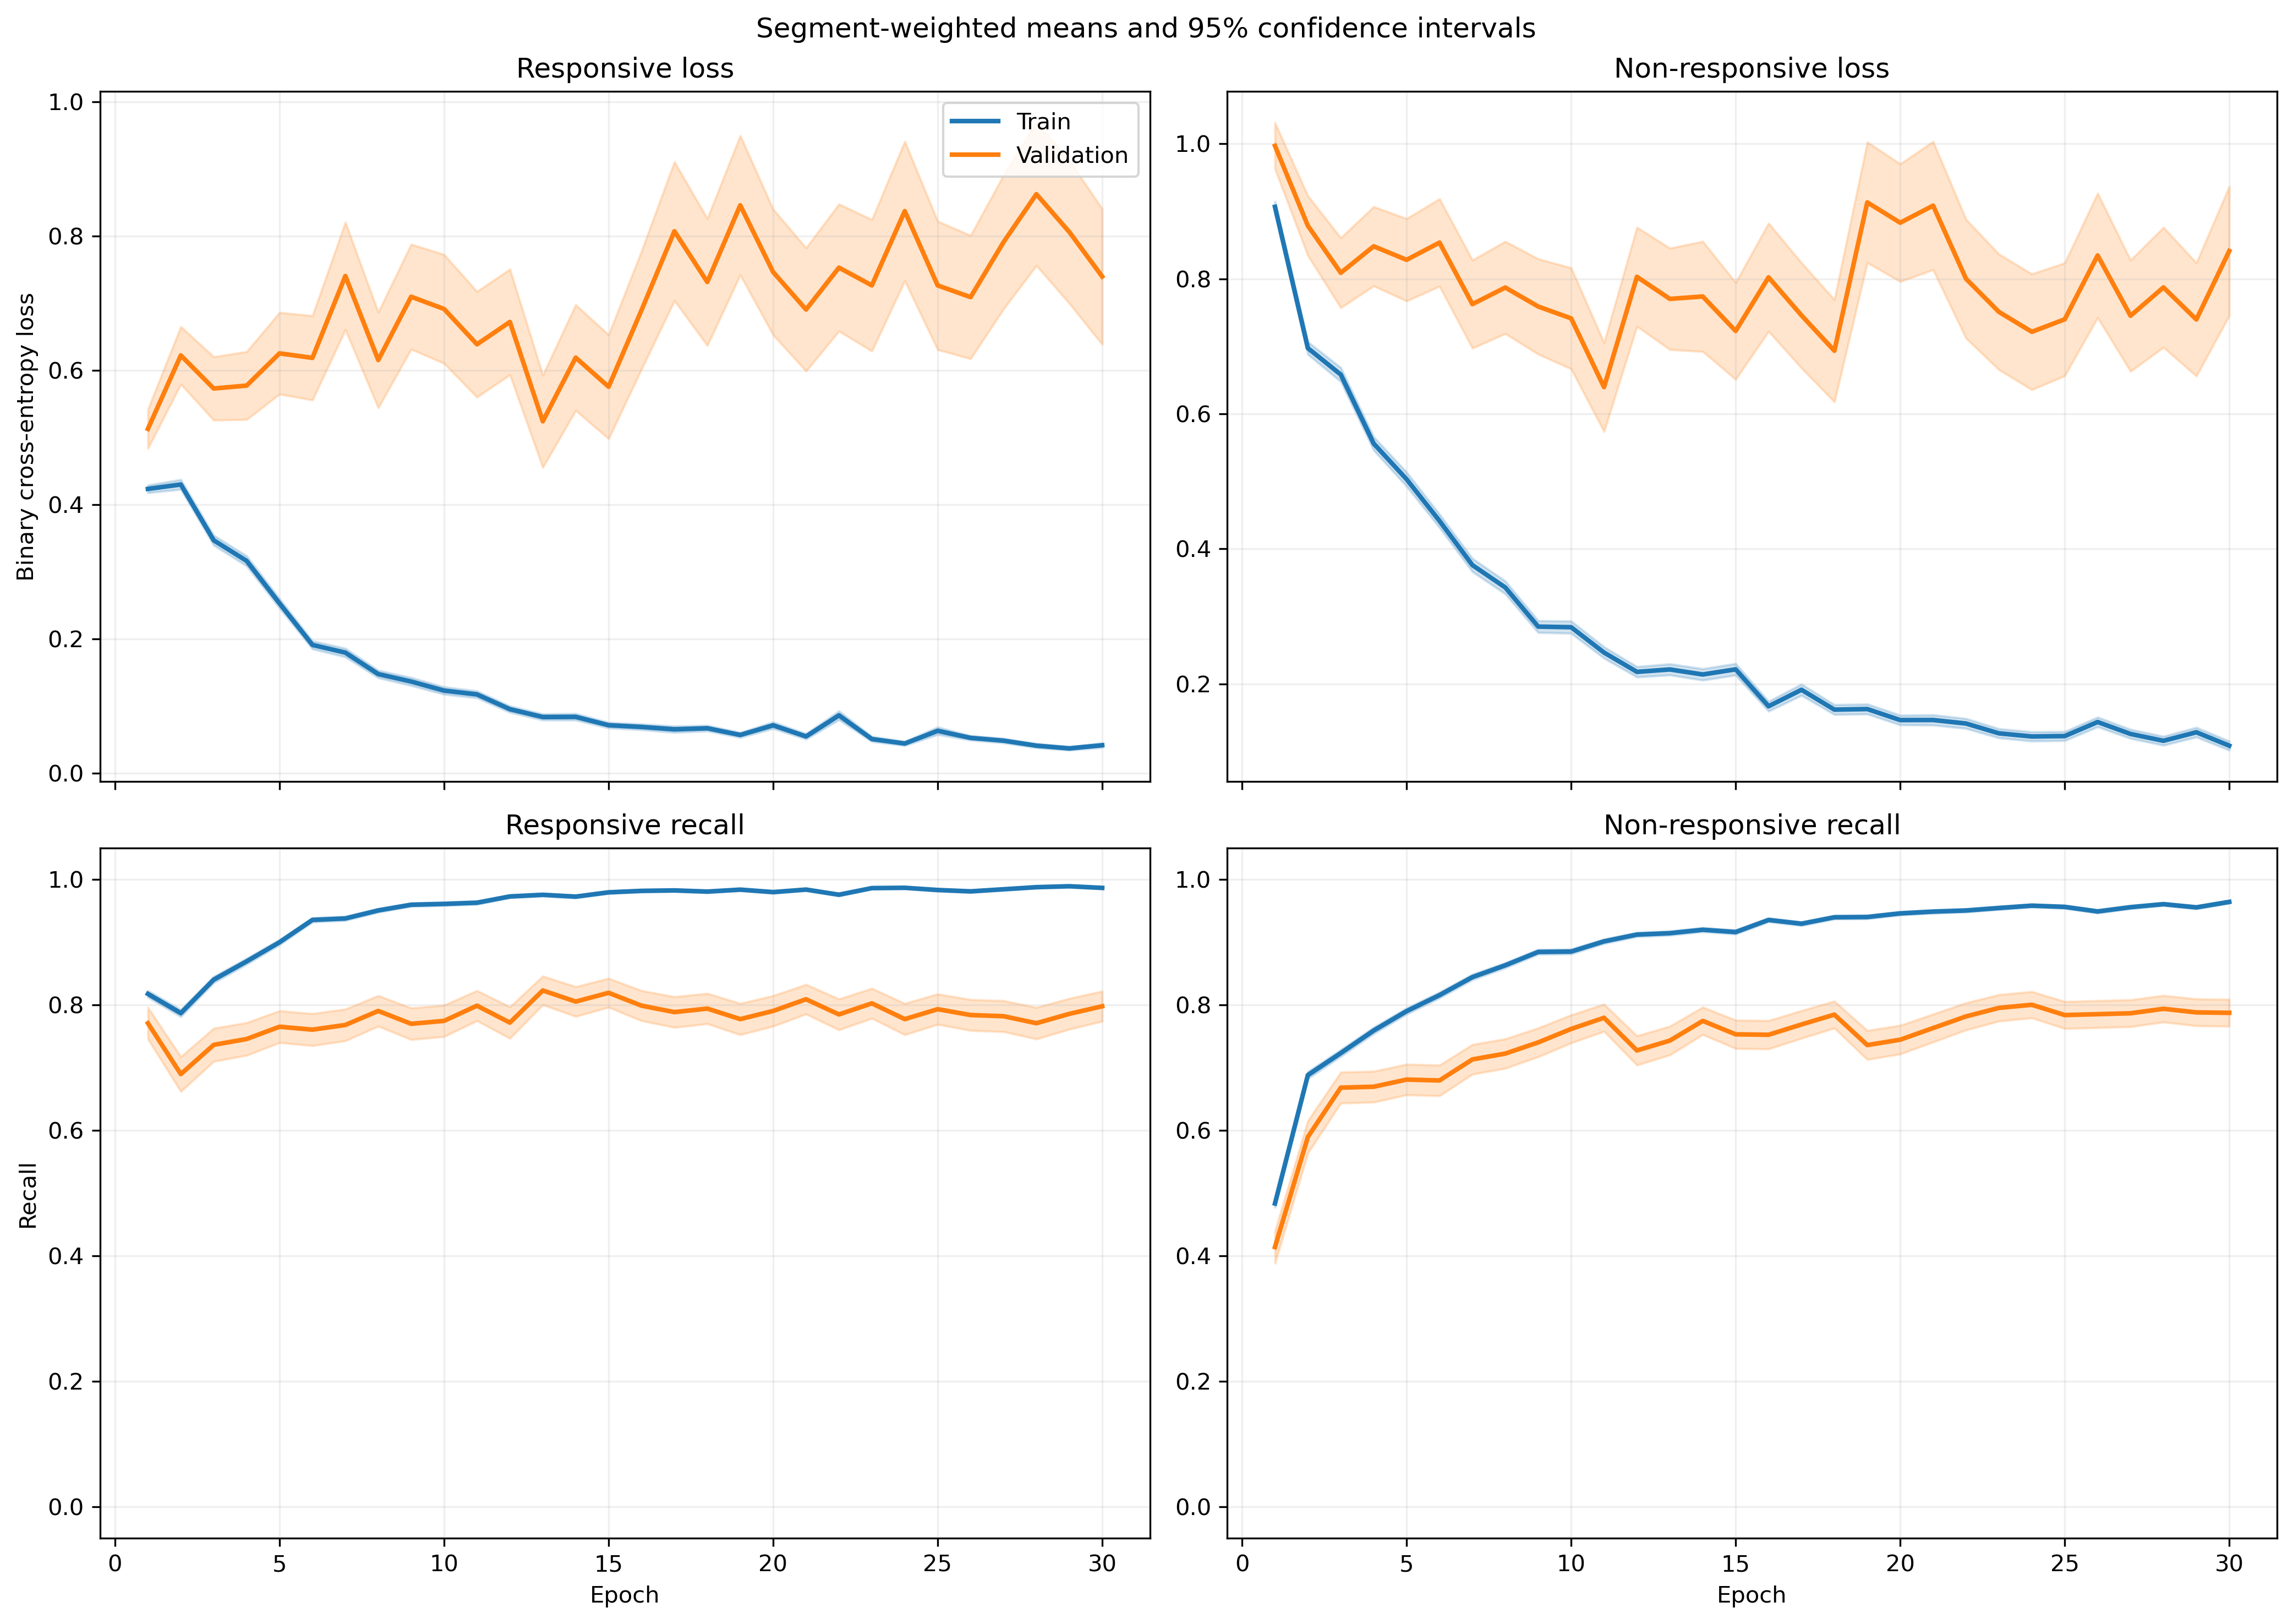

Data behind this chart, as committed beside it:
fold, epoch, split, r_loss, r_loss_count, r_loss_sum, r_loss_sum_sq, r_recall, r_recall_count, r_recall_sum, r_recall_sum_sq, nr_loss, nr_loss_count, nr_loss_sum, nr_loss_sum_sq, nr_recall, nr_recall_count, nr_recall_sum, nr_recall_sum_sq
1, 1, train, 0.3957, 1063, 420.6, 347.4, 0.826, 1063, 878.0, 878.0, 0.9826, 1401, 1377, 2064, 0.4661, 1401, 653.0, 653.0
1, 1, validation, 0.133, 10, 1.33, 0.2442, 1.0, 10, 10.0, 10.0, , 0, 0.0, 0.0, , 0, 0.0, 0.0
1, 2, train, 0.3514, 1063, 373.5, 354.8, 0.8316, 1063, 884.0, 884.0, 0.7642, 1401, 1071, 1703, 0.6688, 1401, 937.0, 937.0
1, 2, validation, 0.05714, 10, 0.5714, 0.03898, 1.0, 10, 10.0, 10.0, , 0, 0.0, 0.0, , 0, 0.0, 0.0
1, 3, train, 0.342, 1063, 363.6, 463.1, 0.8542, 1063, 908.0, 908.0, 0.6294, 1401, 881.8, 1536, 0.7223, 1401, 1012, 1012
1, 3, validation, 0.0507, 10, 0.507, 0.02864, 1.0, 10, 10.0, 10.0, , 0, 0.0, 0.0, , 0, 0.0, 0.0
1, 4, train, 0.2671, 1063, 283.9, 361.8, 0.8993, 1063, 956.0, 956.0, 0.5359, 1401, 750.8, 1363, 0.758, 1401, 1062, 1062
1, 4, validation, 0.03447, 10, 0.3447, 0.01337, 1.0, 10, 10.0, 10.0, , 0, 0.0, 0.0, , 0, 0.0, 0.0
1, 5, train, 0.2873, 1063, 305.4, 541.5, 0.8824, 1063, 938.0, 938.0, 0.4175, 1401, 584.9, 1383, 0.8358, 1401, 1171, 1171
1, 5, validation, 0.01763, 10, 0.1763, 0.003662, 1.0, 10, 10.0, 10.0, , 0, 0.0, 0.0, , 0, 0.0, 0.0
1, 6, train, 0.2289, 1063, 243.3, 339, 0.9257, 1063, 984.0, 984.0, 0.3074, 1401, 430.7, 758.7, 0.8658, 1401, 1213, 1213
1, 6, validation, 0.03493, 10, 0.3493, 0.01663, 1.0, 10, 10.0, 10.0, , 0, 0.0, 0.0, , 0, 0.0, 0.0
1, 7, train, 0.1309, 1063, 139.2, 260.3, 0.9652, 1063, 1026, 1026, 0.4483, 1401, 628, 1525, 0.8108, 1401, 1136, 1136
1, 7, validation, 0.01046, 10, 0.1046, 0.001315, 1.0, 10, 10.0, 10.0, , 0, 0.0, 0.0, , 0, 0.0, 0.0
1, 8, train, 0.1413, 1063, 150.2, 194.9, 0.9614, 1063, 1022, 1022, 0.2655, 1401, 371.9, 793.6, 0.8944, 1401, 1253, 1253
1, 8, validation, 0.0169, 10, 0.169, 0.004385, 1.0, 10, 10.0, 10.0, , 0, 0.0, 0.0, , 0, 0.0, 0.0
1, 9, train, 0.162, 1063, 172.2, 225.8, 0.9511, 1063, 1011, 1011, 0.2206, 1401, 309, 612.5, 0.9165, 1401, 1284, 1284
1, 9, validation, 0.01365, 10, 0.1365, 0.003333, 1.0, 10, 10.0, 10.0, , 0, 0.0, 0.0, , 0, 0.0, 0.0
1, 10, train, 0.0816, 1063, 86.75, 95.09, 0.9849, 1063, 1047, 1047, 0.2766, 1401, 387.5, 778.6, 0.8858, 1401, 1241, 1241
1, 10, validation, 0.01352, 10, 0.1352, 0.002888, 1.0, 10, 10.0, 10.0, , 0, 0.0, 0.0, , 0, 0.0, 0.0
1, 11, train, 0.04884, 1063, 51.91, 84.12, 0.9915, 1063, 1054, 1054, 0.3561, 1401, 498.8, 1362, 0.8715, 1401, 1221, 1221
1, 11, validation, 0.005723, 10, 0.05723, 0.0005408, 1.0, 10, 10.0, 10.0, , 0, 0.0, 0.0, , 0, 0.0, 0.0
1, 12, train, 0.0975, 1063, 103.6, 132.8, 0.9727, 1063, 1034, 1034, 0.1937, 1401, 271.4, 514.6, 0.9208, 1401, 1290, 1290
1, 12, validation, 0.01718, 10, 0.1718, 0.007292, 1.0, 10, 10.0, 10.0, , 0, 0.0, 0.0, , 0, 0.0, 0.0
1, 13, train, 0.1053, 1063, 111.9, 156.4, 0.9652, 1063, 1026, 1026, 0.1757, 1401, 246.1, 546.1, 0.9358, 1401, 1311, 1311
1, 13, validation, 0.0149, 10, 0.149, 0.005447, 1.0, 10, 10.0, 10.0, , 0, 0.0, 0.0, , 0, 0.0, 0.0
1, 14, train, 0.1358, 1063, 144.4, 361, 0.9643, 1063, 1025, 1025, 0.1645, 1401, 230.5, 572.3, 0.9343, 1401, 1309, 1309
1, 14, validation, 0.007099, 10, 0.07099, 0.0007319, 1.0, 10, 10.0, 10.0, , 0, 0.0, 0.0, , 0, 0.0, 0.0
1, 15, train, 0.05896, 1063, 62.68, 101.7, 0.984, 1063, 1046, 1046, 0.2667, 1401, 373.7, 907.7, 0.8951, 1401, 1254, 1254
1, 15, validation, 0.006803, 10, 0.06803, 0.0006822, 1.0, 10, 10.0, 10.0, , 0, 0.0, 0.0, , 0, 0.0, 0.0
1, 16, train, 0.1326, 1063, 140.9, 270.6, 0.9586, 1063, 1019, 1019, 0.1339, 1401, 187.6, 348.3, 0.9436, 1401, 1322, 1322
1, 16, validation, 0.01758, 10, 0.1758, 0.005193, 1.0, 10, 10.0, 10.0, , 0, 0.0, 0.0, , 0, 0.0, 0.0
1, 17, train, 0.04434, 1063, 47.13, 80.25, 0.9915, 1063, 1054, 1054, 0.173, 1401, 242.4, 633.8, 0.935, 1401, 1310, 1310
1, 17, validation, 0.00651, 10, 0.0651, 0.0005186, 1.0, 10, 10.0, 10.0, , 0, 0.0, 0.0, , 0, 0.0, 0.0
1, 18, train, 0.0643, 1063, 68.35, 62.63, 0.9821, 1063, 1044, 1044, 0.1565, 1401, 219.3, 424.3, 0.9379, 1401, 1314, 1314
1, 18, validation, 0.008202, 10, 0.08202, 0.0009286, 1.0, 10, 10.0, 10.0, , 0, 0.0, 0.0, , 0, 0.0, 0.0
1, 19, train, 0.07878, 1063, 83.74, 132.6, 0.9774, 1063, 1039, 1039, 0.1071, 1401, 150.1, 351.5, 0.9593, 1401, 1344, 1344
1, 19, validation, 0.007499, 10, 0.07499, 0.001042, 1.0, 10, 10.0, 10.0, , 0, 0.0, 0.0, , 0, 0.0, 0.0
1, 20, train, 0.05203, 1063, 55.31, 141.3, 0.9897, 1063, 1052, 1052, 0.1468, 1401, 205.7, 704.9, 0.955, 1401, 1338, 1338
1, 20, validation, 0.001572, 10, 0.01572, 4.265776829015522e-05, 1.0, 10, 10.0, 10.0, , 0, 0.0, 0.0, , 0, 0.0, 0.0
1, 21, train, 0.03496, 1063, 37.16, 62.97, 0.9925, 1063, 1055, 1055, 0.1714, 1401, 240.2, 704.1, 0.9372, 1401, 1313, 1313
1, 21, validation, 0.002186, 10, 0.02186, 8.383213321394578e-05, 1.0, 10, 10.0, 10.0, , 0, 0.0, 0.0, , 0, 0.0, 0.0
1, 22, train, 0.06724, 1063, 71.47, 124, 0.9878, 1063, 1050, 1050, 0.08294, 1401, 116.2, 298.5, 0.9743, 1401, 1365, 1365
1, 22, validation, 0.001948, 10, 0.01948, 5.656052894664754e-05, 1.0, 10, 10.0, 10.0, , 0, 0.0, 0.0, , 0, 0.0, 0.0
1, 23, train, 0.02213, 1063, 23.52, 28.37, 0.9972, 1063, 1060, 1060, 0.1492, 1401, 209, 646.8, 0.95, 1401, 1331, 1331
1, 23, validation, 0.001474, 10, 0.01474, 3.079251814597228e-05, 1.0, 10, 10.0, 10.0, , 0, 0.0, 0.0, , 0, 0.0, 0.0
1, 24, train, 0.03055, 1063, 32.47, 18.98, 0.9934, 1063, 1056, 1056, 0.0819, 1401, 114.7, 310.2, 0.9722, 1401, 1362, 1362
1, 24, validation, 0.005569, 10, 0.05569, 0.0005461, 1.0, 10, 10.0, 10.0, , 0, 0.0, 0.0, , 0, 0.0, 0.0
1, 25, train, 0.03176, 1063, 33.76, 14.32, 0.9934, 1063, 1056, 1056, 0.1909, 1401, 267.5, 526.9, 0.9265, 1401, 1298, 1298
1, 25, validation, 0.002609, 10, 0.02609, 9.269511815546139e-05, 1.0, 10, 10.0, 10.0, , 0, 0.0, 0.0, , 0, 0.0, 0.0
1, 26, train, 0.02065, 1063, 21.95, 14.86, 0.9953, 1063, 1058, 1058, 0.1348, 1401, 188.9, 599.7, 0.9543, 1401, 1337, 1337
1, 26, validation, 0.0005734, 10, 0.005734, 5.616778253170196e-06, 1.0, 10, 10.0, 10.0, , 0, 0.0, 0.0, , 0, 0.0, 0.0
1, 27, train, 0.04749, 1063, 50.48, 113.8, 0.984, 1063, 1046, 1046, 0.06995, 1401, 98, 336.6, 0.9772, 1401, 1369, 1369
1, 27, validation, 0.0005084, 10, 0.005084, 3.894954261340899e-06, 1.0, 10, 10.0, 10.0, , 0, 0.0, 0.0, , 0, 0.0, 0.0
1, 28, train, 0.0468, 1063, 49.75, 74.54, 0.984, 1063, 1046, 1046, 0.1009, 1401, 141.3, 450.3, 0.9686, 1401, 1357, 1357
1, 28, validation, 0.0009912, 10, 0.009912, 5.111764335197222e-05, 1.0, 10, 10.0, 10.0, , 0, 0.0, 0.0, , 0, 0.0, 0.0
1, 29, train, 0.008521, 1063, 9.057, 16, 0.9991, 1063, 1062, 1062, 0.1713, 1401, 240, 1072, 0.95, 1401, 1331, 1331
1, 29, validation, 0.0004219, 10, 0.004219, 5.621695208901656e-06, 1.0, 10, 10.0, 10.0, , 0, 0.0, 0.0, , 0, 0.0, 0.0
1, 30, train, 0.06046, 1063, 64.27, 59.57, 0.9812, 1063, 1043, 1043, 0.06632, 1401, 92.92, 274.4, 0.9764, 1401, 1368, 1368
1, 30, validation, 0.01072, 10, 0.1072, 0.002886, 1.0, 10, 10.0, 10.0, , 0, 0.0, 0.0, , 0, 0.0, 0.0
... 1,140 more rows
